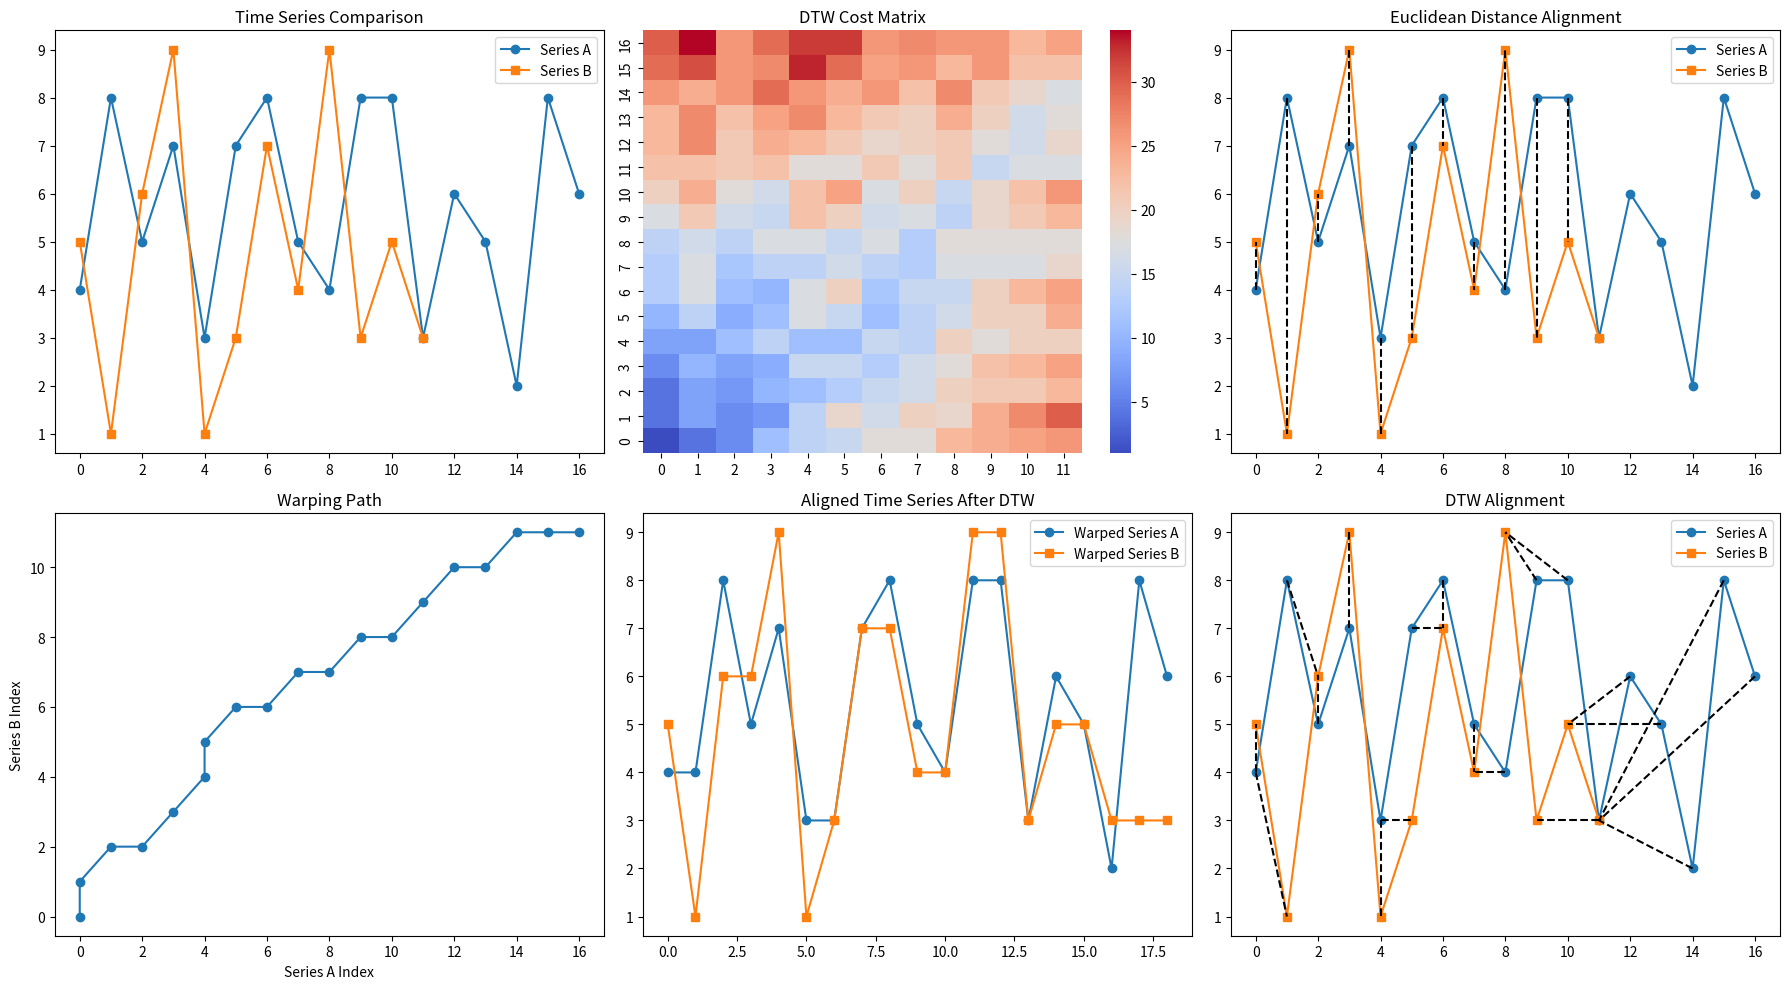

The matplotlib source for this figure:
import numpy as np
import matplotlib.pyplot as plt
import seaborn as sns

#series_a = np.array([1, 2, 3, 3, 2, 1, 1, 2])
#series_b = np.array([1, 3, 3, 1, 1, 1, 3, 3])

# Generate and print time series data
def generate_time_series():
    np.random.seed(42)
    series_a = np.random.randint(1, 10, size=np.random.randint(11, 24))
    series_b = np.random.randint(1, 10, size=np.random.randint(11, 24))
    print("Time Series A:", series_a)
    print("Time Series B:", series_b)
    return series_a, series_b

series_a, series_b = generate_time_series()

def dtw_distance(series_a, series_b):
    n, m = len(series_a), len(series_b)
    dtw_matrix = np.zeros((n+1, m+1)) + np.inf
    dtw_matrix[0, 0] = 0
    
    for i in range(1, n+1):
        for j in range(1, m+1):
            cost = abs(series_a[i-1] - series_b[j-1])
            dtw_matrix[i, j] = cost + min(dtw_matrix[i-1, j],    # Insertion
                                         dtw_matrix[i, j-1],    # Deletion
                                         dtw_matrix[i-1, j-1])  # Match
    
    # Reconstruct warping path
    i, j = n, m
    path = []
    while i > 0 and j > 0:
        path.append((i-1, j-1))
        i, j = min((i-1, j), (i, j-1), (i-1, j-1), key=lambda x: dtw_matrix[x])
    path.reverse()
    
    return dtw_matrix[1:, 1:], dtw_matrix[n, m], path

def visualize_dtw(series_a, series_b, dtw_matrix, path):
    fig, ax = plt.subplots(2, 3, figsize=(18, 10))
    
    # Plot the time series
    ax[0, 0].plot(series_a, label='Series A', marker='o')
    ax[0, 0].plot(series_b, label='Series B', marker='s')
    ax[0, 0].set_title("Time Series Comparison")
    ax[0, 0].legend()
    
    # Plot the DTW cost matrix
    sns.heatmap(dtw_matrix, cmap='coolwarm', ax=ax[0, 1])
    ax[0, 1].set_title("DTW Cost Matrix")
    ax[0, 1].invert_yaxis()
    
    # Plot warping path
    path_x, path_y = zip(*path)
    ax[1, 0].plot(path_x, path_y, marker='o', linestyle='-')
    ax[1, 0].set_title("Warping Path")
    ax[1, 0].set_xlabel("Series A Index")
    ax[1, 0].set_ylabel("Series B Index")
    
    # Plot aligned series
    aligned_a = [series_a[i] for i, j in path]
    aligned_b = [series_b[j] for i, j in path]
    ax[1, 1].plot(aligned_a, label='Warped Series A', marker='o')
    ax[1, 1].plot(aligned_b, label='Warped Series B', marker='s')
    ax[1, 1].set_title("Aligned Time Series After DTW")
    ax[1, 1].legend()
    
    # Plot Euclidean and DTW alignment
    ax[0, 2].plot(series_a, label='Series A', marker='o', linestyle='-')
    ax[0, 2].plot(series_b, label='Series B', marker='s', linestyle='-')
    for i in range(min(len(series_a), len(series_b))):
        ax[0, 2].plot([i, i], [series_a[i], series_b[i]], 'k--')
    ax[0, 2].set_title("Euclidean Distance Alignment")
    ax[0, 2].legend()
    
    ax[1, 2].plot(series_a, label='Series A', marker='o', linestyle='-')
    ax[1, 2].plot(series_b, label='Series B', marker='s', linestyle='-')
    for i, j in path:
        ax[1, 2].plot([i, j], [series_a[i], series_b[j]], 'k--')
    ax[1, 2].set_title("DTW Alignment")
    ax[1, 2].legend()
    
    plt.tight_layout()
    plt.show()

# Compare and visualize DTW
dtw_matrix, distance, path = dtw_distance(series_a, series_b)
print(f"DTW Distance: {distance}")
visualize_dtw(series_a, series_b, dtw_matrix, path)
